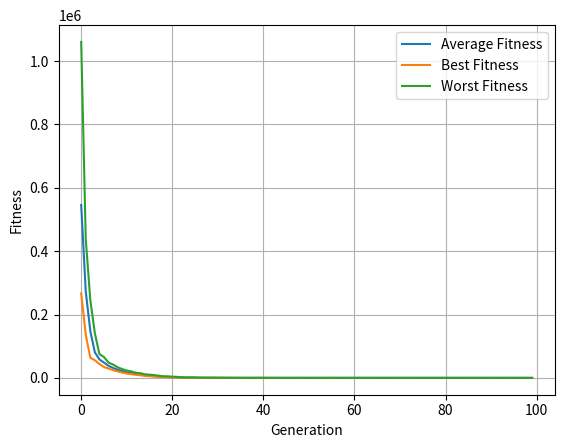

Generate this figure with matplotlib:
import random
import matplotlib.pyplot as plt
import copy
import math

averageBestFitness = [] # Array to hold the average best fitness over 10 runs

#The for loop below allow the code to be run 10 times
for j in range(10):
    N = 20  # number of genes
    P = 100  # size of population
    MUTRATE = 0.12 #mutation rate
    MUTSTEP = 0.9 #mutation step
    MAX = 10
    MIN = -10
    #max for the second function
    #MAX = -5
    maxGeneration = 100 #Number of generations
    eliteSize = 1  # Number of elites to be retained in each generation
    tournament_size = 40  # Tournament size
    averageFitness, bestFitness, worstFitness = [], [], [] # arrays to hold the types of fitness

    class individual:
        def __init__(self):
            self.gene = [0] * N
            self.fitness = 0

        def __str__(self):
            return f"gene = {self.gene}\n fitness = {self.fitness}"

    population = [] #empty array to hold the population

    # Initialize the population
    for x in range(0, P):
        tempgene = []
        for y in range(0, N):
            tempgene.append(random.uniform(MIN, MAX))  # Generate genes within the given range
        newind = individual()
        newind.gene = tempgene.copy()
        population.append(newind)
    
    # the function below is the test function for the first function    
    def test_function(ind):
        utility = 0
            
        for i in range(1,N):
            utility += i*(2*ind.gene[i]**2 - ind.gene[i-1])**2
        utility = utility + ((ind.gene[0] - 1)**2)
        return utility   
    
    
    #the function below is the test function for the second function
    """
    def test_function(ind):
        utility1 = 0
        utility2 = 0
        for i in range(N):
            utility1 += (ind.gene[i]**2)
            utility2 += (0.5 * (i+1) * ind.gene[i])
        return (utility1 + (utility2**2) + (utility2**4))
"""
    for i in range(P):
        population[i].fitness = test_function(population[i])

    # function for the total fitness
    # this function is returning the avarage.
    def test_population(population):
        fitness = 0
        for i in range(P):
            fitness = fitness + population[i].fitness

        return fitness / len(population)


    def selection(population, tournament_size):
    # Tournament selection
        pop2 = []
        for i in range(0, P):
            tournament = random.sample(range(0, P), tournament_size)
            winner = min(tournament, key=lambda x: population[x].fitness)
            pop2.append(copy.deepcopy(population[winner]))
        return pop2
    
    
    #The function below is performing elitism
    def elitism(population, eliteSize):
        elites = sorted(population, key=lambda x: x.fitness)
        best_individual = copy.deepcopy(elites[0])
        worst_individual = copy.deepcopy(elites[-1])

        # This line find the index of the best individual in the original population
        best_index = population.index(elites[0])

        return best_individual, worst_individual, best_index

    #The function below is performing crossover
    def crossover(offspring):

        toff1 = individual() 
        toff2 = individual() 
        temp = individual()
        for i in range( 0, P, 2 ):
            toff1 = copy.deepcopy(offspring[i]) 
            toff2 = copy.deepcopy(offspring[i+1]) 
            temp = copy.deepcopy(offspring[i]) 
            #The line below  makes 4 randon cross points
            crosspoints = sorted(random.sample(range(1, N), 4))

            for k in range(0, 4, 2):
                for j in range(crosspoints[k], crosspoints[k + 1]):
                    toff1.gene[j] = toff2.gene[j]
                    toff2.gene[j] = temp.gene[j] 

            offspring[i] = copy.deepcopy(toff1) 
            offspring[i+1] = copy.deepcopy(toff2)
        return offspring


    #The function below is performing mutation
    def mutation(offspring):
        pop = []
        for i in range(0, P):
            newind = individual()
            newind.gene = []
            for j in range(0, N):
                gene = offspring[i].gene[j]
                mutprob = random.random()
                if mutprob < MUTRATE:
                    alter = random.uniform(-MUTSTEP, MUTSTEP)
                    gene = gene + alter
                    if (gene > MAX):
                        gene = MAX
                    if (gene < MIN):
                        gene = MIN
                newind.gene.append(gene)
            pop.append(newind)
        return pop

    #This for loop iterate over the max generation by performing, selection, elitism, crossover and mutation
    for i in range(maxGeneration):
        offspring = selection(population, tournament_size)
        elites = elitism(population, eliteSize)
        offspring.extend(elites)  # Adding elites to the selected individuals

        offspring = crossover(offspring)
        offspring = mutation(offspring)

        population = copy.deepcopy(offspring)

        # Apply elitism by replacing the best individual with the worst individual
        best_individual, worst_individual, best_index = elitism(population, eliteSize)
        population[best_index] = copy.deepcopy(worst_individual)

        for ind in population:
            ind.fitness = test_function(ind)
        mean_fitness = test_population(population)
        worst_fitness = max(ind.fitness for ind in population)
        best_fitness = min(ind.fitness for ind in population)
        averageFitness.append(mean_fitness)
        bestFitness.append(best_fitness)
        worstFitness.append(worst_fitness)

    print("Best Fitness:", bestFitness[-1])

    # Store the best fitness value for each run
    averageBestFitness.append(bestFitness[-1])

# Calculate and print the average of the best fitness values
average_of_best_fitness = sum(averageBestFitness) / len(averageBestFitness)
print("Average Best Fitness:", average_of_best_fitness)

#Ploting the results
plt.plot(averageFitness, label="Average Fitness")
plt.plot(bestFitness, label="Best Fitness")
plt.plot(worstFitness, label="Worst Fitness")
plt.xlabel('Generation')
plt.ylabel('Fitness')
plt.legend()
plt.grid(True)
plt.show()